Image classification data set "datasets" (peterhsu2018/AIA_project on GitHub). Class labels (2): abnormal, normal.

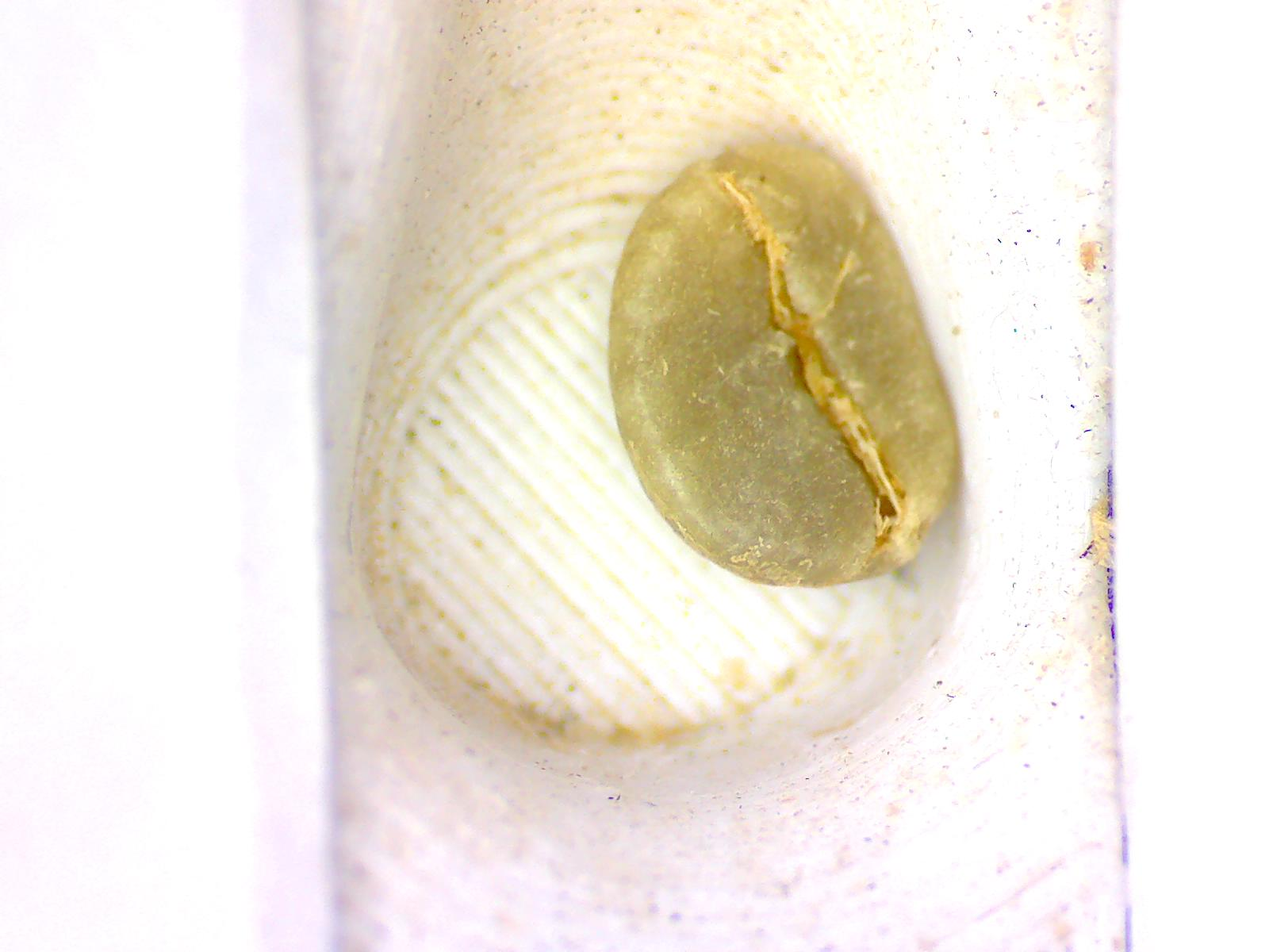
Label: normal

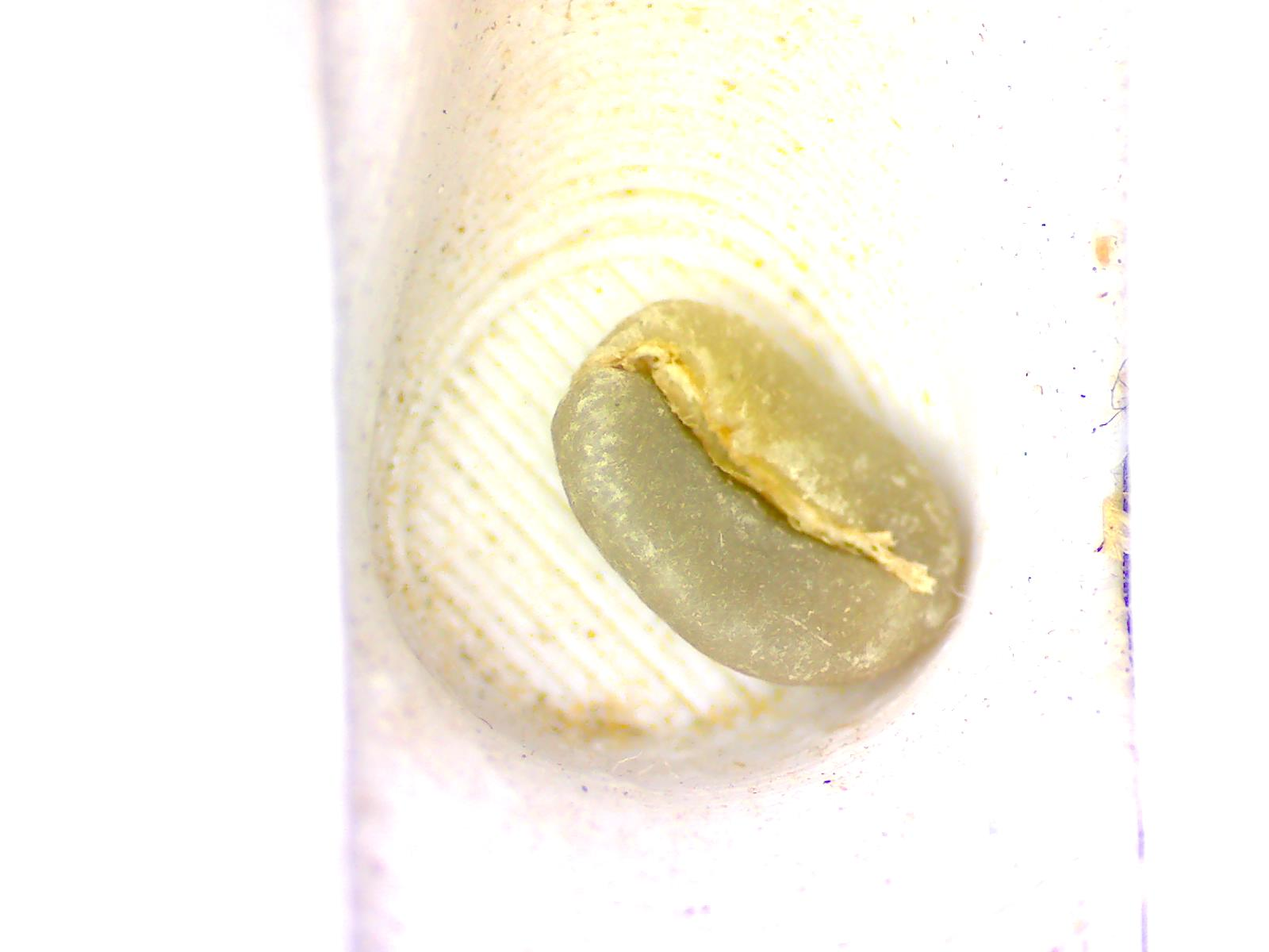
Label: normal

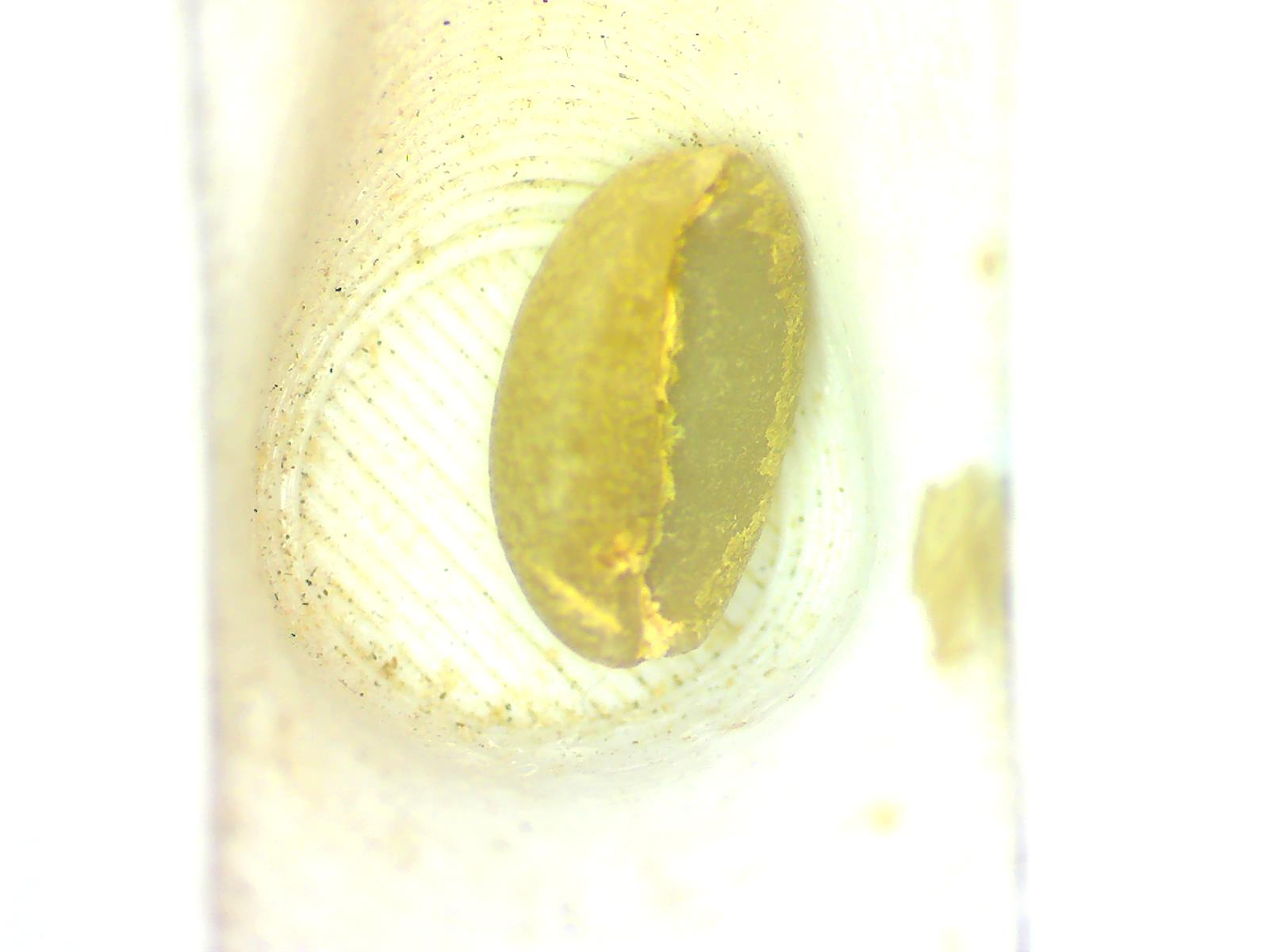
Label: normal

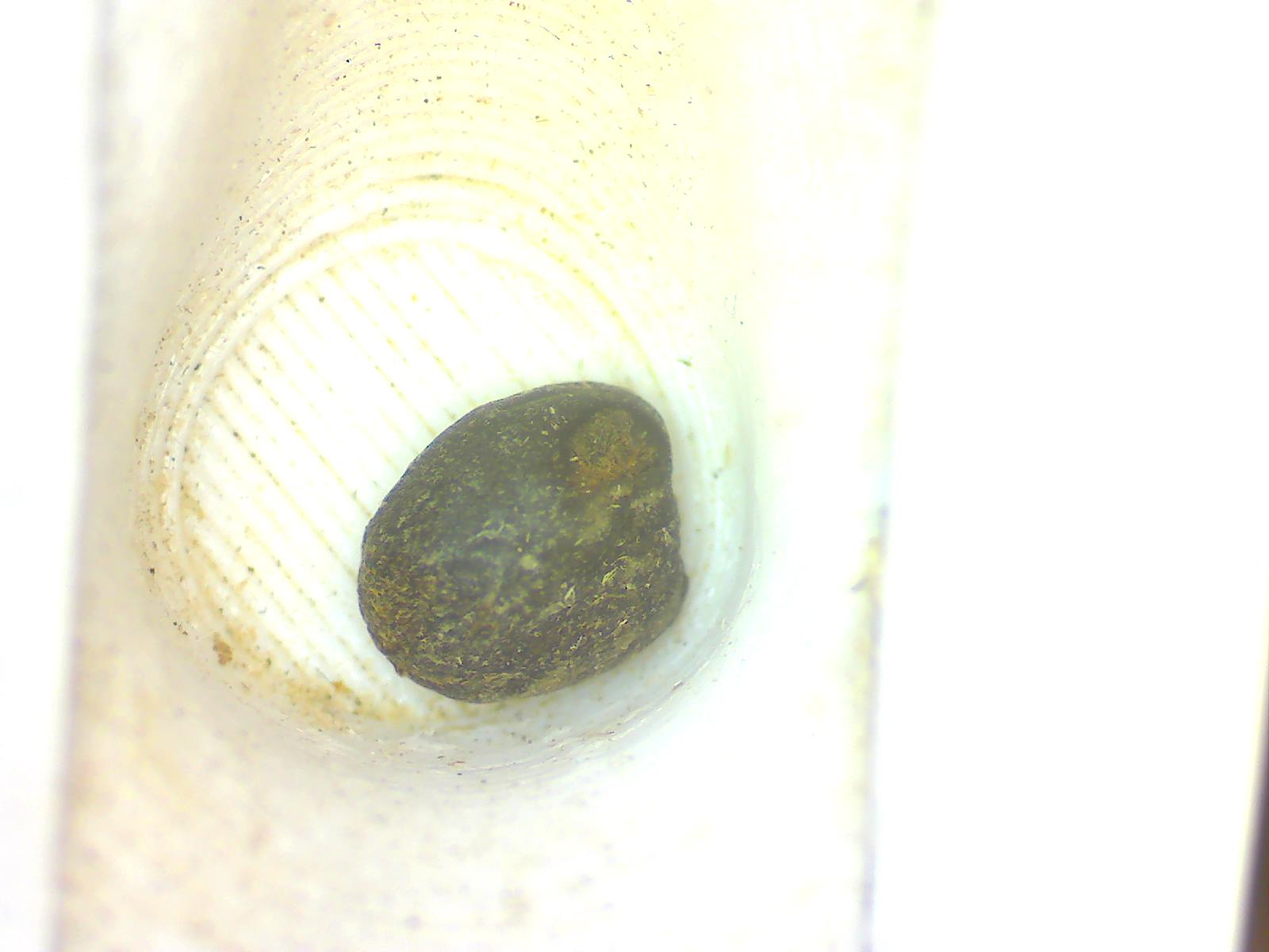
Label: abnormal

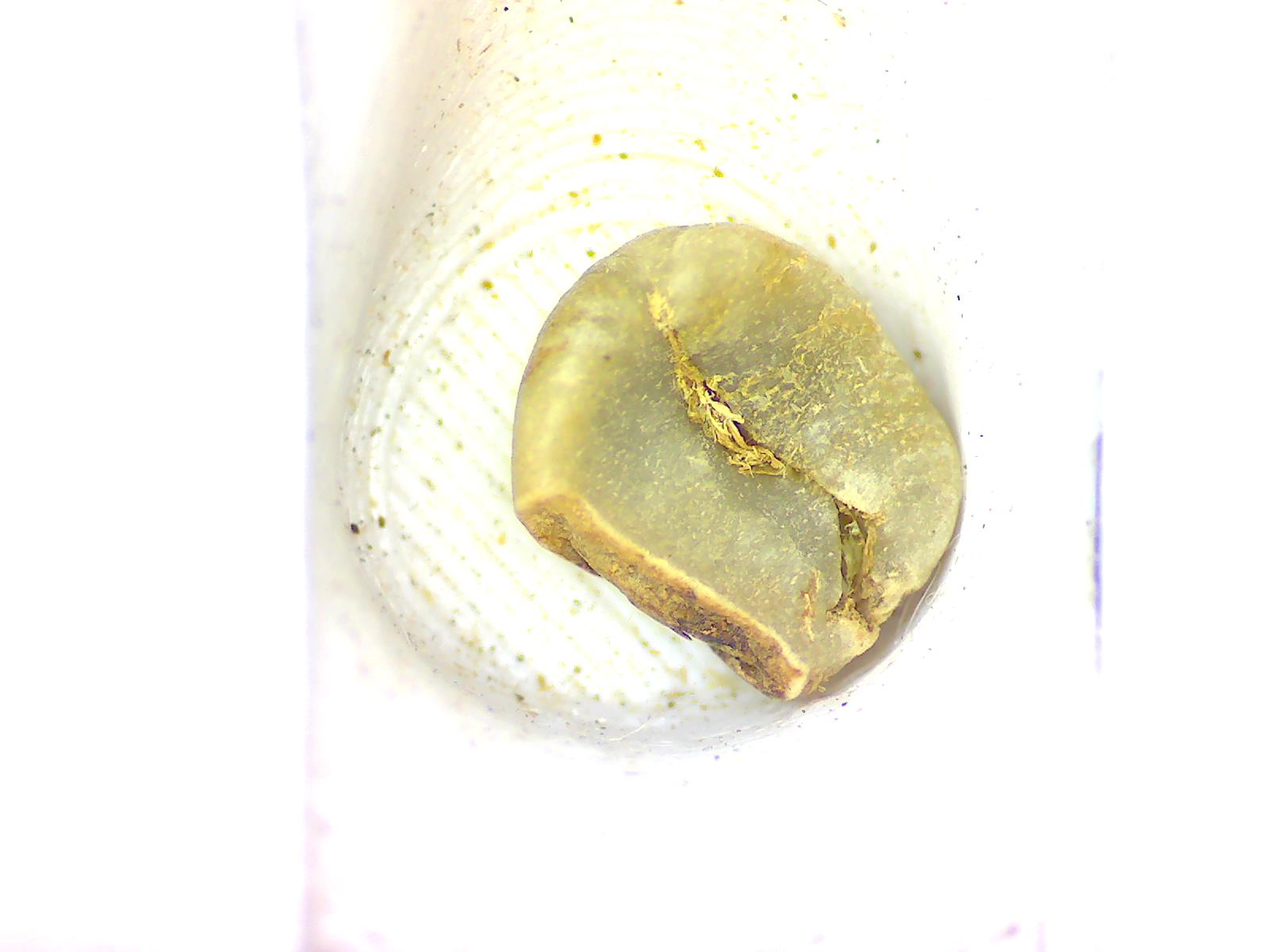
Label: abnormal

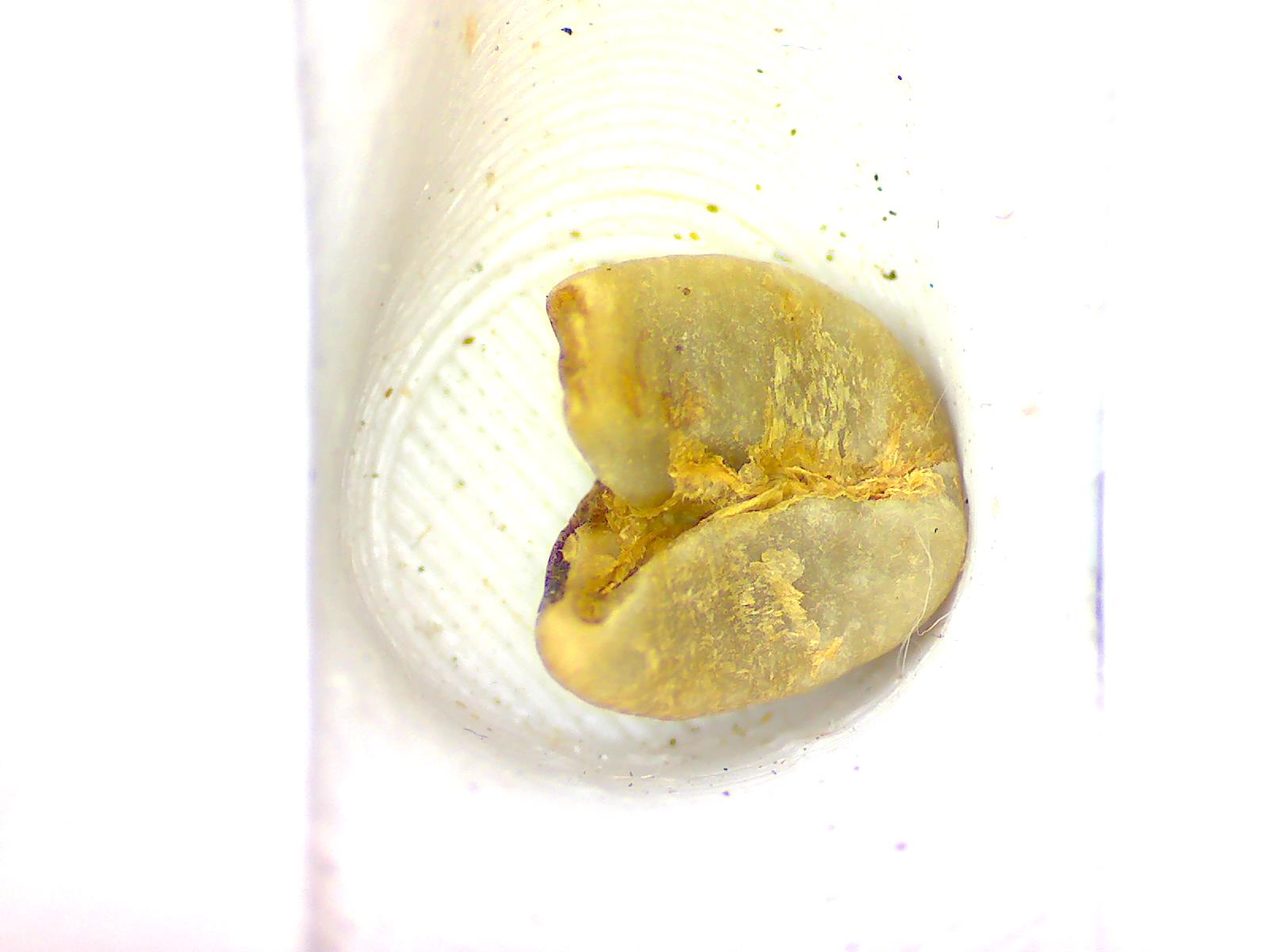
Label: abnormal
